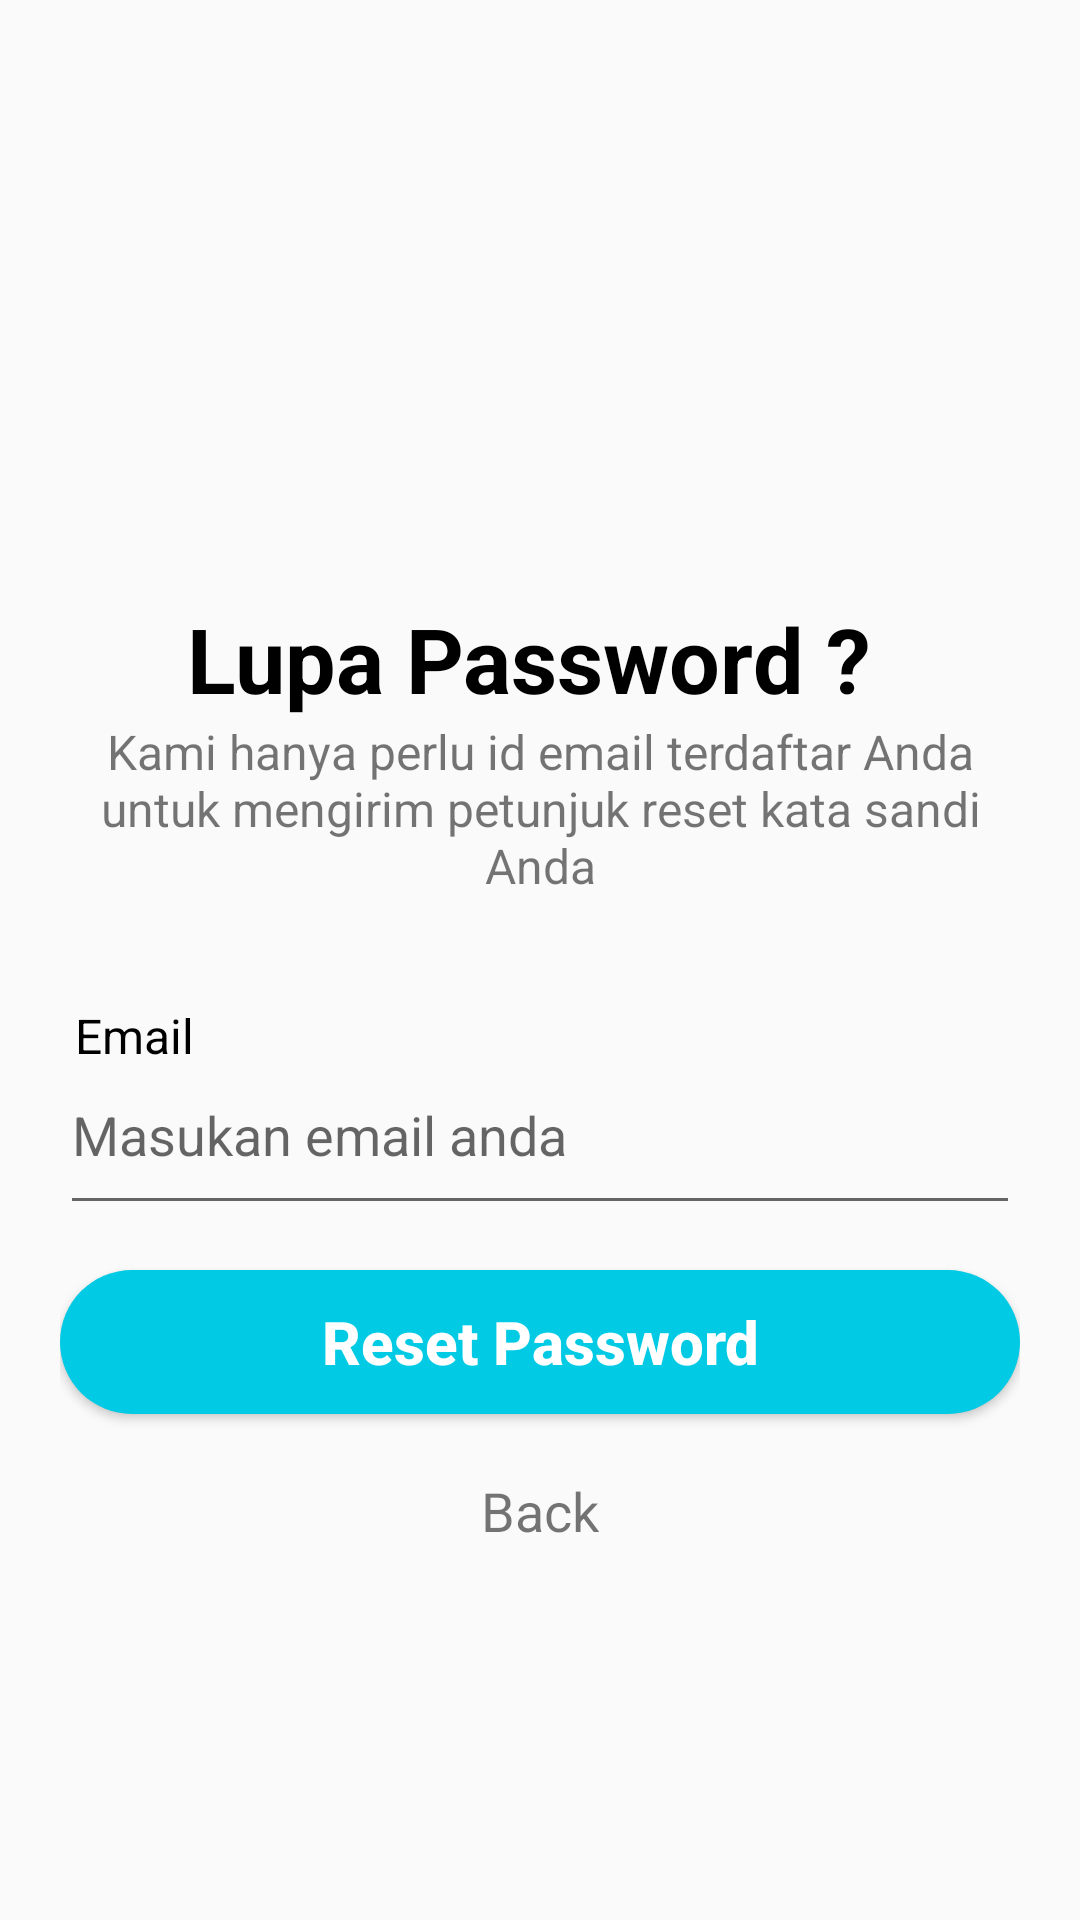

Android layout source for this screen:
<!-- AndroidManifest.xml: activity theme AppTheme.NoActionBar -->
<!-- res/layout/activity_reset_password.xml -->
<?xml version="1.0" encoding="utf-8"?>
<LinearLayout xmlns:android="http://schemas.android.com/apk/res/android"
    xmlns:app="http://schemas.android.com/apk/res-auto"
    xmlns:tools="http://schemas.android.com/tools"
    android:layout_width="match_parent"
    android:layout_height="match_parent"
    android:background="@drawable/bg_login"
    android:gravity="center"
    android:paddingLeft="20dp"
    android:paddingRight="20dp"
    android:paddingBottom="20dp"
    android:orientation="vertical"
    tools:context=".ui.ResetPasswordActivity">

    <ImageView
        android:layout_width="90dp"
        android:layout_height="90dp"
        android:src="@drawable/logo_quiz"/>

    <TextView
        android:layout_marginTop="5dp"
        android:id="@+id/title_reset"
        android:layout_width="wrap_content"
        android:layout_height="wrap_content"
        android:text="Lupa Password ? "
        android:textStyle="bold"
        android:textColor="@color/colorBlack"
        android:textSize="30dp"
        />

    <TextView
        android:id="@+id/description_reset"
        android:layout_width="wrap_content"
        android:layout_height="wrap_content"
        android:text="@string/resetpassword"
        android:gravity="center"
        android:textSize="16sp"/>

    <TextView
        android:id="@+id/tv_email"
        android:layout_marginTop="35dp"
        android:layout_gravity="left"
        android:layout_marginLeft="5dp"
        android:text="Email"
        android:textColor="@color/colorBlack"
        android:textSize="16sp"
        android:layout_width="wrap_content"
        android:layout_height="wrap_content" />

    <EditText
        android:id="@+id/et_email_reset"
        android:hint="Masukan email anda"
        android:textSize="18sp"
        android:paddingBottom="18dp"
        android:inputType="textEmailAddress"
        android:textColor="@color/colorBlack"
        android:layout_width="match_parent"
        android:layout_height="wrap_content" />

    <Button
        android:id="@+id/btn_reset_password"
        android:layout_marginTop="15dp"
        android:layout_width="match_parent"
        android:layout_height="wrap_content"
        android:text="Reset Password"
        android:textSize="20sp"
        android:textStyle="bold"
        android:textAllCaps="false"
        android:textColor="@color/colorWhite"
        android:background="@drawable/rounded_button"/>

    <TextView
        android:layout_marginTop="20dp"
        android:id="@+id/tv_back"
        android:gravity="bottom"
        android:textSize="18sp"
        android:text="Back"
        android:layout_width="wrap_content"
        android:layout_height="wrap_content" />

    <ProgressBar
        android:layout_marginTop="15dp"
        android:id="@+id/progressBar"
        android:layout_width="30dp"
        android:layout_height="30dp"
        android:visibility="gone"
        android:layout_gravity="center|bottom"/>

</LinearLayout>
<!-- resources referenced by this layout -->
<resources>
  <color name="colorBlack">#000</color>
  <color name="colorWhite">#fff</color>
  <!-- drawable rounded_button (drawable) -->
  <shape xmlns:android="http://schemas.android.com/apk/res/android"
      android:shape="rectangle" >
      <solid android:color="@color/colorCyan"/>
      <corners android:radius="25dp"/>
  </shape>
  <string name="resetpassword">Kami hanya perlu id email terdaftar Anda untuk mengirim petunjuk reset kata sandi Anda</string>
  <style name="AppTheme.NoActionBar">
          <item name="windowActionBar">false</item>
          <item name="windowNoTitle">true</item>
          <item name="colorPrimary">@color/colorCyan</item>
          <item name="colorPrimaryDark">@color/colorCyan</item>
      </style>
  <color name="colorCyan">#01CAE4</color>
</resources>
